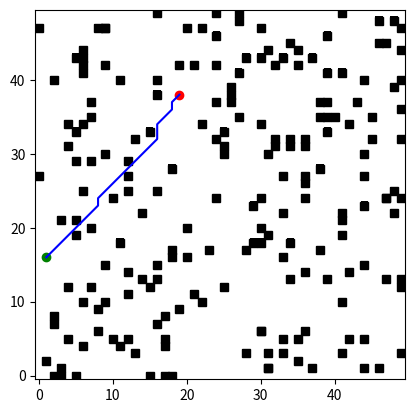

This chart was generated by the following Python code:
import heapq
import numpy as np
import matplotlib.pyplot as plt
from matplotlib.animation import FuncAnimation

class Node:
    def __init__(self, position, parent=None):
        self.position = position
        self.parent = parent
        self.g = 0
        self.h = 0
        self.f = 0

    def __lt__(self, other):
        return self.f < other.f

def astar(grid, start, end):
    open_list = []
    closed_list = set()
    start_node = Node(start)
    end_node = Node(end)
    
    heapq.heappush(open_list, start_node)

    while open_list:
        current_node = heapq.heappop(open_list)
        closed_list.add(current_node.position)
        
        if current_node.position == end_node.position:
            path = []
            while current_node:
                path.append(current_node.position)
                current_node = current_node.parent
            return path[::-1]
        
        (x, y) = current_node.position
        neighbors = [(x-1, y), (x+1, y), (x, y-1), (x, y+1),
                     (x-1, y-1), (x+1, y+1), (x-1, y+1), (x+1, y-1)]
        
        for next_position in neighbors:
            if not (0 <= next_position[0] < grid.shape[0] and 0 <= next_position[1] < grid.shape[1]):
                continue
            if grid[next_position[0], next_position[1]] != 0:
                continue
            if next_position in closed_list:
                continue
                
            neighbor = Node(next_position, current_node)
            if neighbor in open_list:
                continue
                
            neighbor.g = current_node.g + np.linalg.norm(np.array(next_position) - np.array(current_node.position))
            neighbor.h = np.linalg.norm(np.array(neighbor.position) - np.array(end_node.position))
            neighbor.f = neighbor.g + neighbor.h
            
            heapq.heappush(open_list, neighbor)
    
    return None

def create_grid(size, obstacles):
    grid = np.zeros(size)
    for obstacle in obstacles:
        grid[obstacle] = 1
    return grid

def plot_path(grid, path, obstacles):
    fig, ax = plt.subplots()
    ax.imshow(grid, cmap=plt.cm.binary, origin='lower')
    
    for obs in obstacles:
        ax.plot(obs[1], obs[0], 'ks')  # black squares for obstacles

    # Mark start and end points with different colors
    ax.plot(path[0][1], path[0][0], 'go')  # start point in green
    ax.plot(path[-1][1], path[-1][0], 'ro')  # end point in red

    # Plot the path
    line, = ax.plot([pos[1] for pos in path], [pos[0] for pos in path], 'b-')  # blue line for path
    
    def update(i):
        line.set_data([pos[1] for pos in path[:i]], [pos[0] for pos in path[:i]])
        return line,

    ani = FuncAnimation(fig, update, frames=len(path), interval=200)
    plt.show()

import random
random.seed(77)
# Grid size
size = (50, 50)

# Number of obstacles
num_obstacles = 200

# Generate random obstacles
obstacles = [(random.randint(0, size[0]-1), random.randint(0, size[1]-1)) for _ in range(num_obstacles)]
import math
def generate_positions(size, min_distance):
    while True:
        start = (random.randint(0, size[0]-1), random.randint(0, size[1]-1))
        end = (random.randint(0, size[0]-1), random.randint(0, size[1]-1))
        distance = math.sqrt((end[0] - start[0])**2 + (end[1] - start[1])**2)
        print(f'Start: {start}, End: {end}, Distance: {distance}')
        if distance >= min_distance:
            print(f'Min distance: {min_distance} reached')
            break
    return start, end

start, end = generate_positions(size, 25)

grid = create_grid(size, obstacles)
path = astar(grid, start, end)

if path:
    print("Path found:", path)
    plot_path(grid, path, obstacles)
else:
    print("No path found")
    plot_path(grid, [start, end], obstacles)
